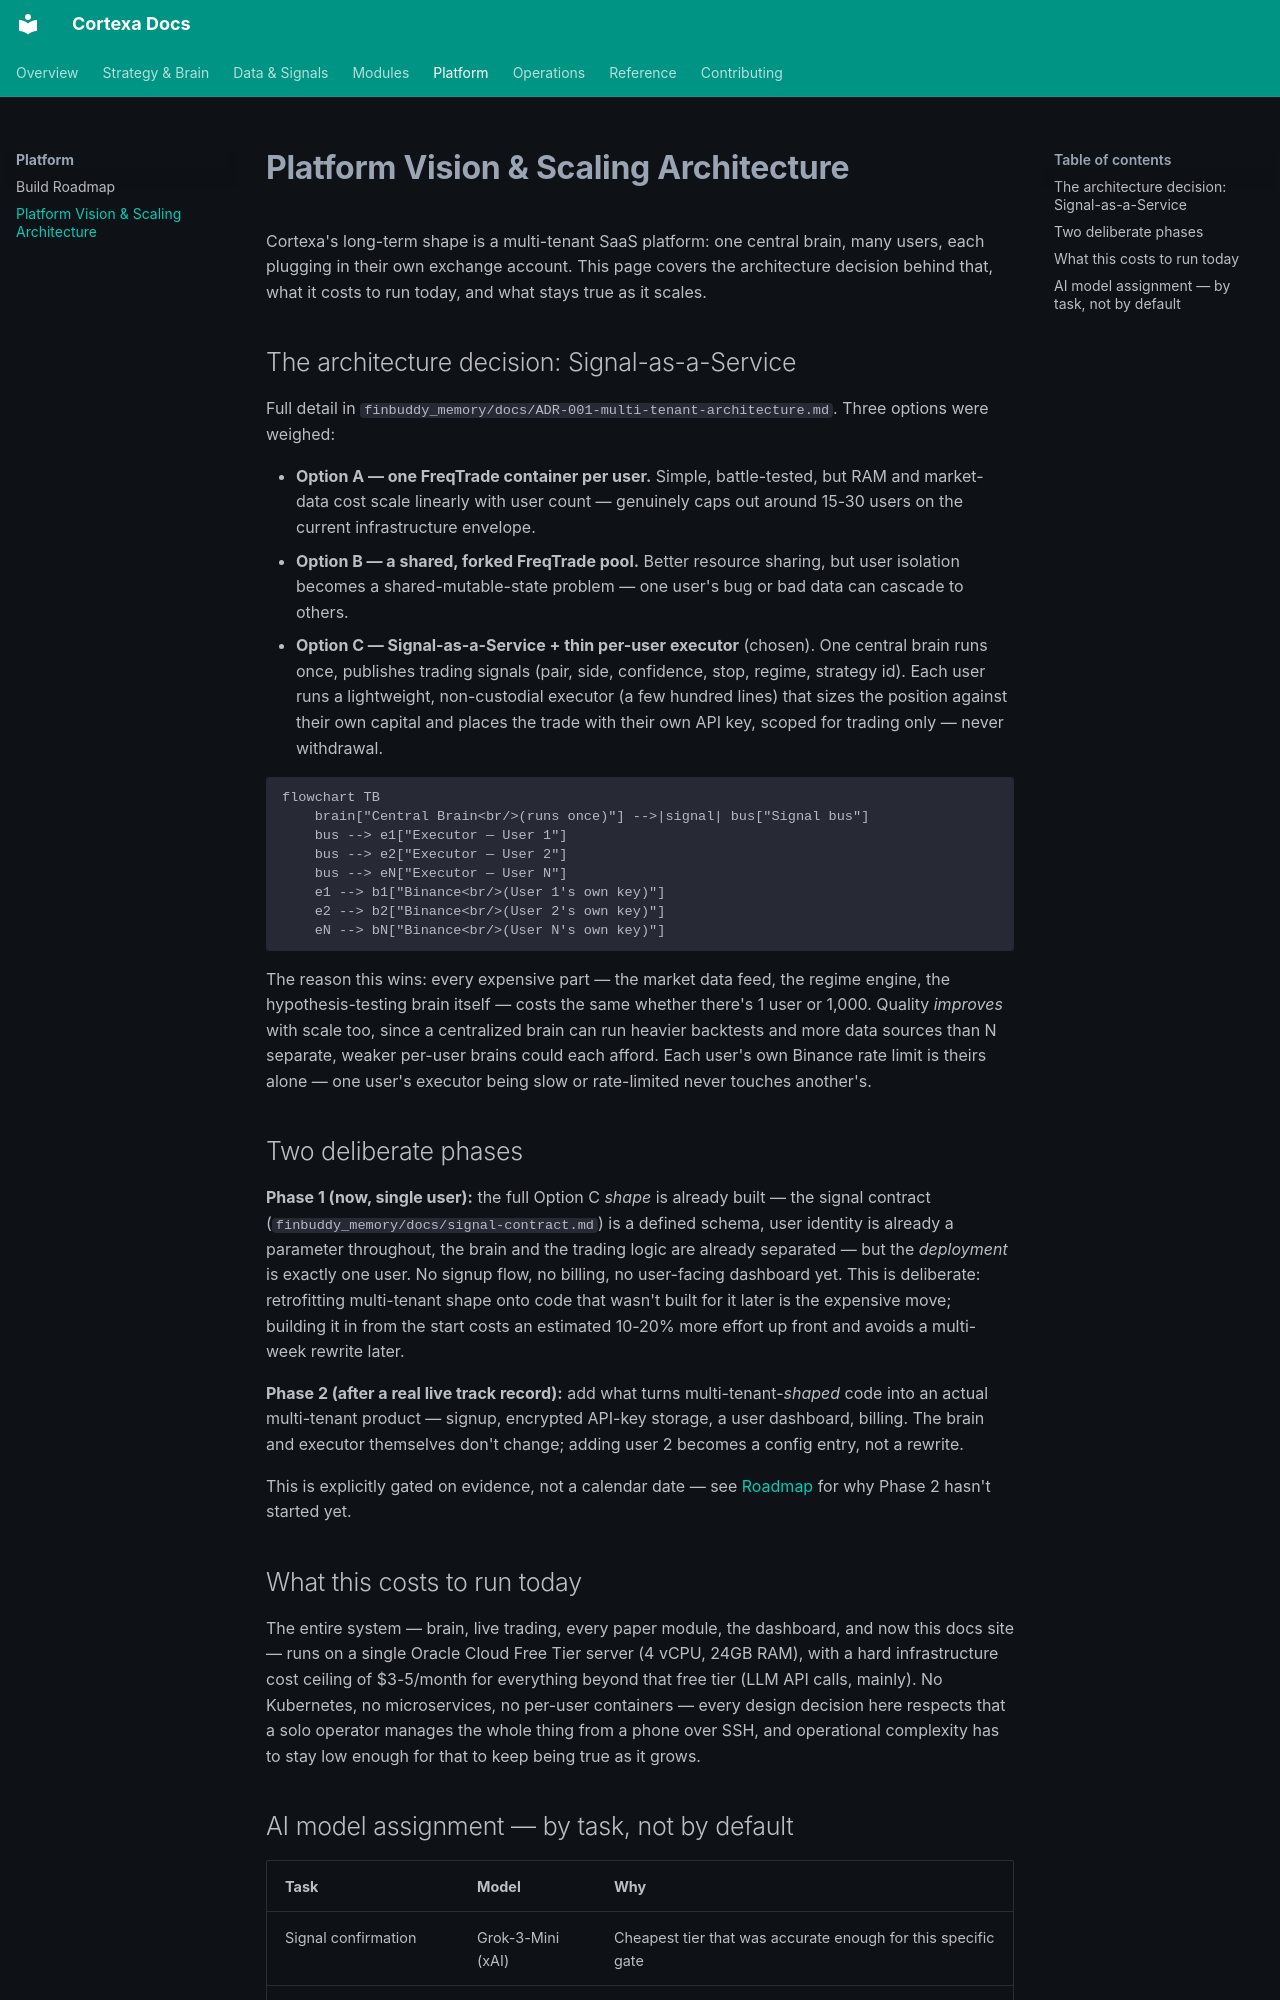

repository: star7gaurv/trading-bot · page: platform/vision/index.html · generator: mkdocs

# Platform Vision & Scaling Architecture

Cortexa's long-term shape is a multi-tenant SaaS platform: one central brain, many users, each
plugging in their own exchange account. This page covers the architecture decision behind that,
what it costs to run today, and what stays true as it scales.

## The architecture decision: Signal-as-a-Service

Full detail in `finbuddy_memory/docs/ADR-001-multi-tenant-architecture.md`. Three options were
weighed:

- **Option A — one FreqTrade container per user.** Simple, battle-tested, but RAM and market-data
  cost scale linearly with user count — genuinely caps out around 15-30 users on the current
  infrastructure envelope.
- **Option B — a shared, forked FreqTrade pool.** Better resource sharing, but user isolation
  becomes a shared-mutable-state problem — one user's bug or bad data can cascade to others.
- **Option C — Signal-as-a-Service + thin per-user executor** (chosen). One central brain runs
  once, publishes trading signals (pair, side, confidence, stop, regime, strategy id). Each user
  runs a lightweight, non-custodial executor (a few hundred lines) that sizes the position against
  their own capital and places the trade with their own API key, scoped for trading only — never
  withdrawal.

```mermaid
flowchart TB
    brain["Central Brain<br/>(runs once)"] -->|signal| bus["Signal bus"]
    bus --> e1["Executor — User 1"]
    bus --> e2["Executor — User 2"]
    bus --> eN["Executor — User N"]
    e1 --> b1["Binance<br/>(User 1's own key)"]
    e2 --> b2["Binance<br/>(User 2's own key)"]
    eN --> bN["Binance<br/>(User N's own key)"]
```

The reason this wins: every expensive part — the market data feed, the regime engine, the
hypothesis-testing brain itself — costs the same whether there's 1 user or 1,000. Quality
*improves* with scale too, since a centralized brain can run heavier backtests and more data
sources than N separate, weaker per-user brains could each afford. Each user's own Binance rate
limit is theirs alone — one user's executor being slow or rate-limited never touches another's.

## Two deliberate phases

**Phase 1 (now, single user):** the full Option C *shape* is already built — the signal contract
(`finbuddy_memory/docs/signal-contract.md`) is a defined schema, user identity is already a
parameter throughout, the brain and the trading logic are already separated — but the *deployment*
is exactly one user. No signup flow, no billing, no user-facing dashboard yet. This is deliberate:
retrofitting multi-tenant shape onto code that wasn't built for it later is the expensive move;
building it in from the start costs an estimated 10-20% more effort up front and avoids a multi-week
rewrite later.

**Phase 2 (after a real live track record):** add what turns multi-tenant-*shaped* code into an
actual multi-tenant product — signup, encrypted API-key storage, a user dashboard, billing. The
brain and executor themselves don't change; adding user 2 becomes a config entry, not a rewrite.

This is explicitly gated on evidence, not a calendar date — see [Roadmap](roadmap.md) for why
Phase 2 hasn't started yet.
